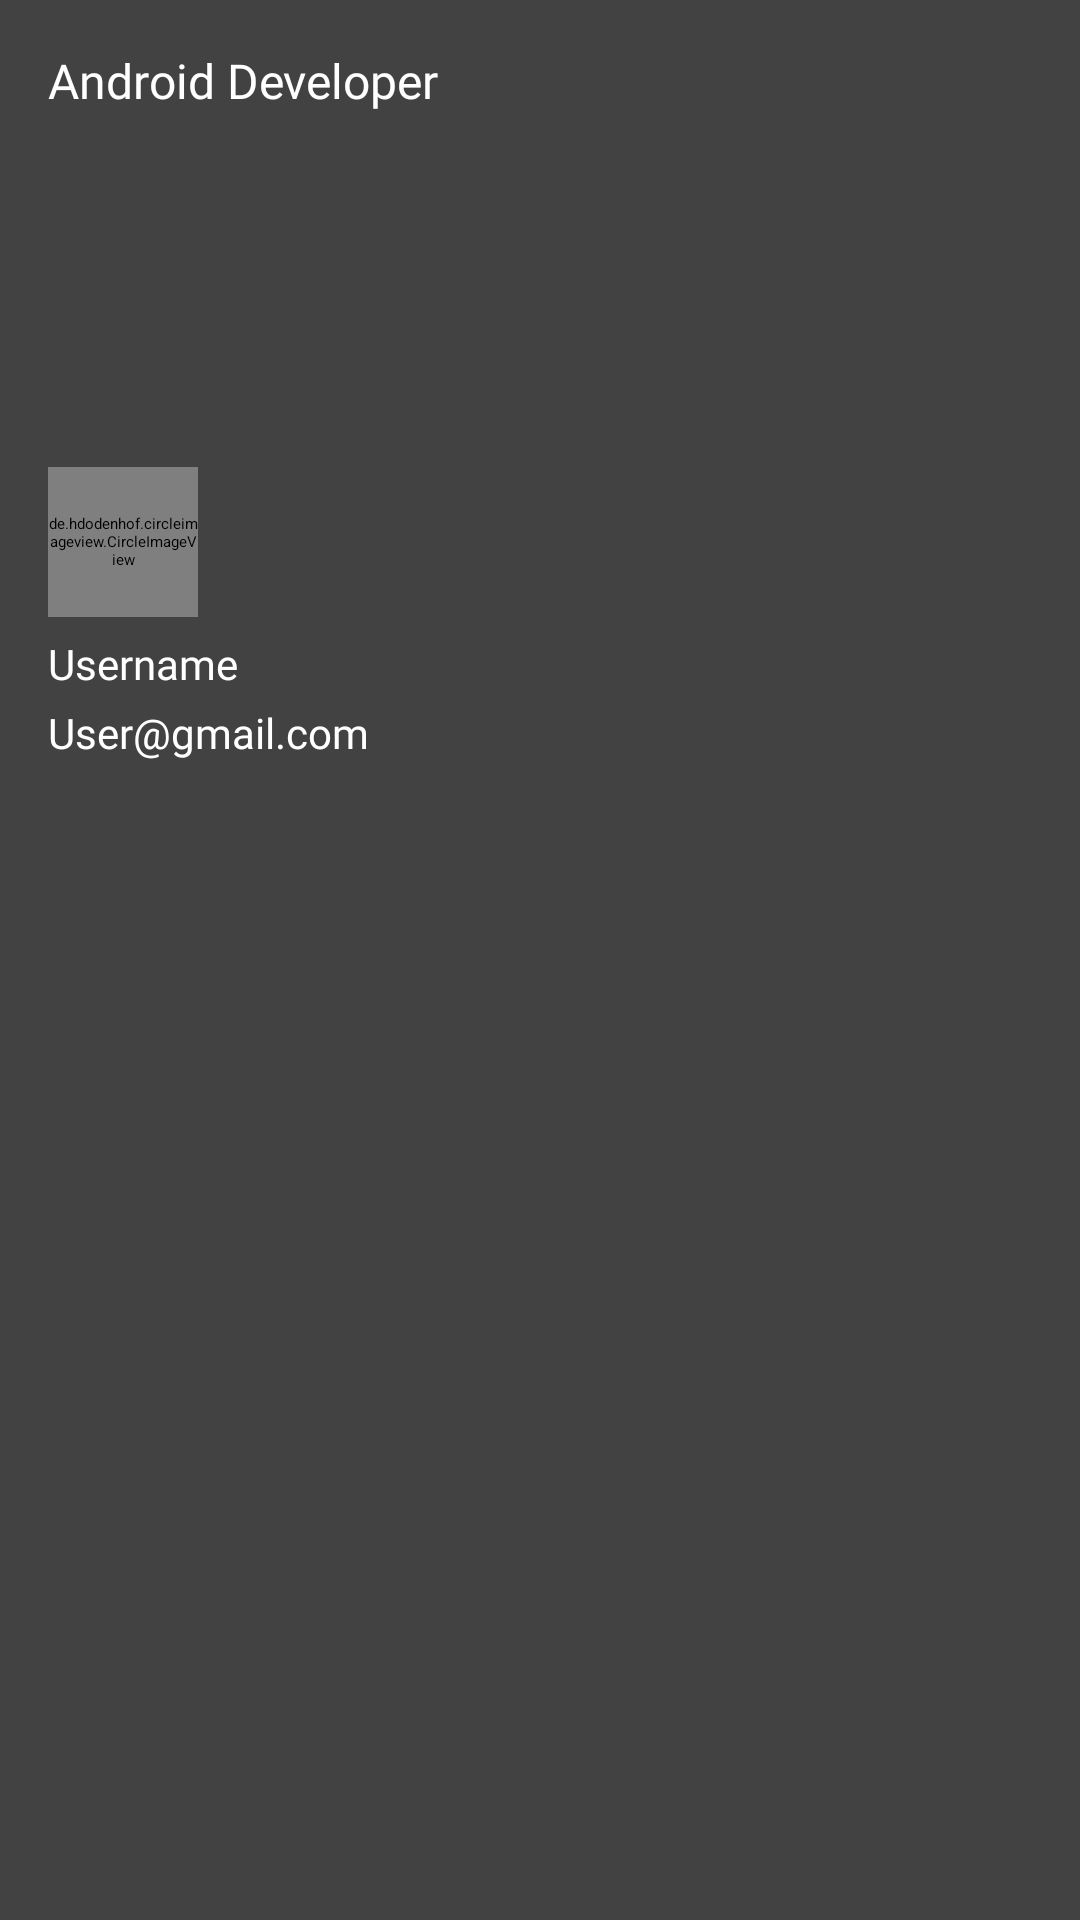

Write the Android layout XML for this screen, with the resource values it uses.
<!-- AndroidManifest.xml: application theme Theme.AndrometrixLite -->
<!-- res/layout/nav_header.xml -->
<?xml version="1.0" encoding="utf-8"?>
<LinearLayout xmlns:android="http://schemas.android.com/apk/res/android"
    android:layout_width="match_parent"
    android:layout_height="280dp"
    android:layout_marginTop="20dp"
    android:background="@color/cardview_dark_background"
    android:orientation="vertical"
    android:padding="16dp"
    android:theme="@style/ThemeOverlay.AppCompat.Dark">


    <TextView
        android:layout_width="wrap_content"
        android:layout_height="wrap_content"
        android:fontFamily="@font/montserrat_medium"
        android:text="Android Developer"
        android:textColor="@color/white"
        android:textSize="16dp" />

    <de.hdodenhof.circleimageview.CircleImageView
        android:id="@+id/User_profile_img"
        android:layout_width="50dp"
        android:layout_height="50dp"
        android:layout_marginTop="118dp"
        android:background="@drawable/profile" />

    <TextView
        android:id="@+id/User_profile_name"
        android:layout_width="wrap_content"
        android:layout_height="wrap_content"
        android:layout_marginTop="6dp"
        android:fontFamily="@font/montserrat_regular"
        android:text="Username"
        android:textColor="@color/white"
        android:textSize="14sp"
        android:textStyle="normal" />

    <TextView
        android:id="@+id/User_profile_gmail"
        android:layout_width="wrap_content"
        android:layout_height="wrap_content"
        android:layout_marginTop="4dp"
        android:fontFamily="@font/montserrat_regular"
        android:text="User@gmail.com"
        android:textColor="@color/white"
        android:textSize="14sp" />
</LinearLayout>
<!-- resources referenced by this layout -->
<resources>
  <color name="white">#FFFFFFFF</color>
  <style name="Theme.AndrometrixLite" parent="Theme.MaterialComponents.DayNight.NoActionBar">
          
          <item name="colorPrimary">@color/colorPrimary</item>
          <item name="colorPrimaryVariant">@color/colorPrimaryDark</item>
          <item name="colorOnPrimary">@color/white</item>
          
          <item name="colorSecondary">@color/teal_200</item>
          <item name="colorSecondaryVariant">@color/teal_700</item>
          <item name="colorOnSecondary">@color/black</item>
          
          <item name="colorAccent">@color/colorAccent</item>
          <item name="android:statusBarColor" tools:targetApi="l">?attr/colorPrimaryVariant</item>
          
      </style>
  <color name="colorPrimary">#008577</color>
  <color name="colorPrimaryDark">#00574B</color>
  <color name="teal_200">#FF03DAC5</color>
  <color name="teal_700">#FF018786</color>
  <color name="black">#FF000000</color>
  <color name="colorAccent">#CC4F6CFA</color>
</resources>
